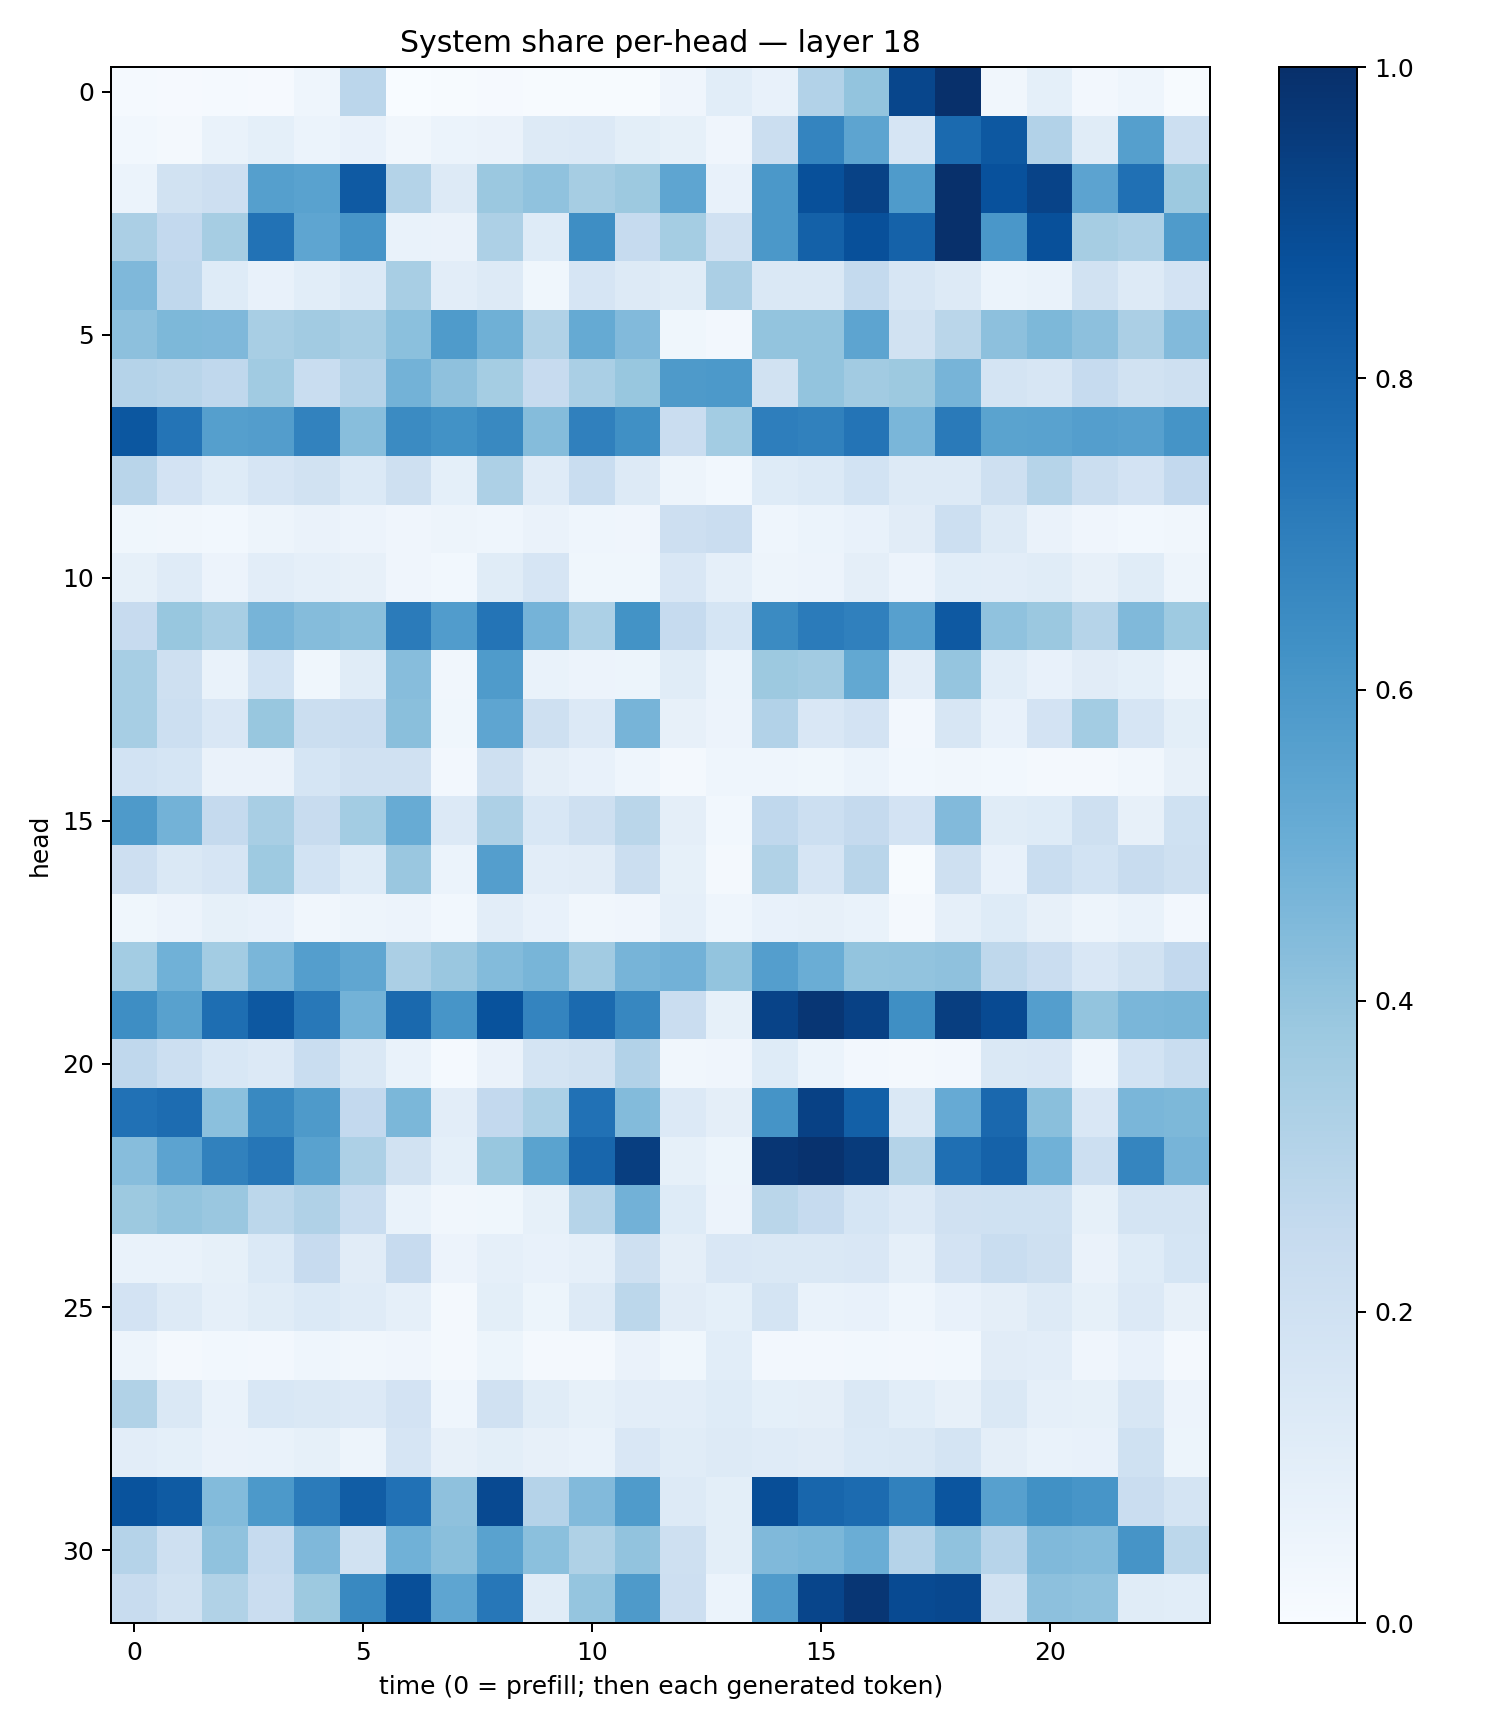

Data behind this chart, as committed beside it:
0.014765631, 0.009463303, 0.01458016, 0.008528976, 0.04448451, 0.28312728, 0.00097576476, 0.00608908, 0.010861211, 0.0064793047, 0.004695163, 0.0076864893, 0.04290825, 0.10682161, 0.072749585, 0.31207013, 0.40019894, 0.9121057, 0.9982187, 0.031774078, 0.09234609, 0.02515402, 0.04629538, 0.0054780142
0.0289, 0.01805, 0.06982, 0.0933, 0.05948, 0.07539, 0.03254, 0.05863, 0.0626, 0.1286, 0.1338, 0.1012, 0.08525, 0.04016, 0.2244, 0.6751, 0.5412, 0.1662, 0.7734, 0.8465, 0.3088, 0.1141, 0.5649, 0.2166
0.05948, 0.1943, 0.2111, 0.5627, 0.5528, 0.8376, 0.3071, 0.1309, 0.3794, 0.4088, 0.3497, 0.3756, 0.5386, 0.07444, 0.5966, 0.8773, 0.9279, 0.5847, 0.9976, 0.8721, 0.9254, 0.5467, 0.7519, 0.3766
0.3333, 0.2616, 0.3502, 0.744, 0.5358, 0.6066, 0.06847, 0.06463, 0.3266, 0.1221, 0.6386, 0.249, 0.3528, 0.1954, 0.5961, 0.8114, 0.875, 0.8081, 0.9965, 0.6005, 0.877, 0.3492, 0.3273, 0.5858
0.4504, 0.2671, 0.1213, 0.07476, 0.1067, 0.1369, 0.3423, 0.1025, 0.1262, 0.03598, 0.1641, 0.1306, 0.1134, 0.3355, 0.1484, 0.1483, 0.2554, 0.1627, 0.1326, 0.05996, 0.06933, 0.1944, 0.1267, 0.1812
0.4158, 0.4554, 0.4516, 0.3428, 0.3628, 0.3399, 0.4209, 0.5823, 0.4907, 0.3146, 0.5166, 0.4427, 0.03657, 0.02518, 0.4007, 0.4012, 0.5398, 0.1927, 0.2888, 0.4159, 0.4556, 0.4141, 0.3349, 0.4444
0.3045, 0.2893, 0.2674, 0.3668, 0.2327, 0.3024, 0.4788, 0.4138, 0.352, 0.2434, 0.3394, 0.3903, 0.5871, 0.5932, 0.195, 0.3991, 0.3618, 0.3784, 0.4693, 0.1727, 0.1618, 0.247, 0.1894, 0.2072
0.85, 0.738, 0.5662, 0.5705, 0.681, 0.4266, 0.6485, 0.6221, 0.6566, 0.4373, 0.6896, 0.6315, 0.2275, 0.3566, 0.6972, 0.6865, 0.7353, 0.4618, 0.713, 0.5481, 0.5541, 0.5674, 0.5604, 0.6166
0.2928, 0.1834, 0.1222, 0.1651, 0.1929, 0.1381, 0.2037, 0.09017, 0.3265, 0.1201, 0.2341, 0.1259, 0.04846, 0.03114, 0.1215, 0.1386, 0.1845, 0.1279, 0.1297, 0.2085, 0.2996, 0.2249, 0.1817, 0.2605
0.03837, 0.03188, 0.03067, 0.04944, 0.06353, 0.05673, 0.04241, 0.04754, 0.04441, 0.06309, 0.04484, 0.04017, 0.2134, 0.2268, 0.04342, 0.06084, 0.07047, 0.1127, 0.2166, 0.1279, 0.06573, 0.0401, 0.02958, 0.03132
0.08327, 0.1194, 0.0563, 0.1054, 0.08728, 0.08067, 0.04222, 0.03011, 0.1169, 0.1661, 0.03797, 0.03668, 0.1502, 0.08909, 0.04844, 0.05491, 0.09378, 0.05533, 0.1085, 0.1041, 0.115, 0.0786, 0.1141, 0.05043
0.2451, 0.3902, 0.3409, 0.4712, 0.4337, 0.4243, 0.709, 0.5769, 0.7379, 0.4741, 0.3314, 0.6189, 0.2465, 0.17, 0.6507, 0.7101, 0.6875, 0.5598, 0.8407, 0.4085, 0.3802, 0.2973, 0.446, 0.3743
0.3471, 0.2053, 0.06756, 0.1841, 0.03585, 0.1156, 0.4303, 0.03267, 0.5826, 0.06954, 0.05669, 0.05251, 0.1169, 0.06144, 0.3775, 0.3611, 0.5267, 0.1043, 0.3977, 0.1068, 0.0749, 0.113, 0.09284, 0.04786
0.3443, 0.2177, 0.1522, 0.3903, 0.2237, 0.2292, 0.4242, 0.03869, 0.536, 0.2107, 0.1342, 0.4714, 0.08107, 0.05688, 0.3118, 0.1496, 0.1828, 0.02723, 0.1588, 0.07432, 0.1801, 0.3594, 0.1661, 0.09786
0.1843, 0.1709, 0.06382, 0.0651, 0.1696, 0.1963, 0.1954, 0.02416, 0.2046, 0.09681, 0.07797, 0.04558, 0.0157, 0.04485, 0.04532, 0.03541, 0.06077, 0.02823, 0.03282, 0.02792, 0.01651, 0.02034, 0.03507, 0.07972
0.5881, 0.4785, 0.25, 0.3437, 0.236, 0.3568, 0.5117, 0.1342, 0.3274, 0.1534, 0.2035, 0.2854, 0.09492, 0.03028, 0.2666, 0.2175, 0.2528, 0.1813, 0.4435, 0.1134, 0.1221, 0.2052, 0.08136, 0.2003
0.2134, 0.1482, 0.1656, 0.3746, 0.1872, 0.1214, 0.384, 0.06154, 0.5683, 0.1043, 0.1112, 0.2261, 0.08381, 0.022, 0.3161, 0.1661, 0.2919, 0.004275, 0.2064, 0.07394, 0.2344, 0.187, 0.2405, 0.2033
0.03768, 0.05809, 0.08242, 0.077, 0.03241, 0.04734, 0.05708, 0.02837, 0.102, 0.07506, 0.03133, 0.03949, 0.08702, 0.04389, 0.07229, 0.08016, 0.06823, 0.02131, 0.086, 0.1249, 0.07872, 0.0471, 0.06946, 0.0267
0.3569, 0.4871, 0.3588, 0.4646, 0.5664, 0.5341, 0.3354, 0.3842, 0.4383, 0.4672, 0.3615, 0.472, 0.4844, 0.4022, 0.5671, 0.5032, 0.3988, 0.4052, 0.4122, 0.2704, 0.2276, 0.1523, 0.1924, 0.2601
0.6387, 0.5576, 0.7609, 0.8463, 0.719, 0.4766, 0.7791, 0.6067, 0.8697, 0.6727, 0.7739, 0.667, 0.2298, 0.08557, 0.9249, 0.9763, 0.9328, 0.6331, 0.9438, 0.8968, 0.5681, 0.4005, 0.4612, 0.4671
0.2666, 0.217, 0.1541, 0.1334, 0.2339, 0.1455, 0.06769, 0.01494, 0.06343, 0.1756, 0.1934, 0.3111, 0.0314, 0.04085, 0.1249, 0.05876, 0.02627, 0.02193, 0.02465, 0.1419, 0.1517, 0.04333, 0.1853, 0.2334
0.7498, 0.7681, 0.419, 0.6566, 0.5893, 0.2614, 0.4574, 0.104, 0.2586, 0.3313, 0.7463, 0.4389, 0.134, 0.09515, 0.6158, 0.9302, 0.8131, 0.1434, 0.5124, 0.7835, 0.4253, 0.1512, 0.4623, 0.4533
0.4328, 0.5439, 0.6866, 0.7298, 0.5542, 0.3257, 0.1911, 0.09087, 0.3867, 0.5498, 0.7907, 0.9418, 0.08282, 0.05365, 0.9739, 0.9896, 0.9553, 0.3073, 0.7569, 0.8065, 0.4848, 0.2177, 0.6706, 0.4726
0.376, 0.4023, 0.3852, 0.2801, 0.3166, 0.2323, 0.06892, 0.03441, 0.03596, 0.08468, 0.2981, 0.4832, 0.1217, 0.05656, 0.2852, 0.2477, 0.1714, 0.1334, 0.196, 0.2014, 0.1994, 0.08387, 0.1768, 0.174
0.06942, 0.06965, 0.0843, 0.1384, 0.2424, 0.1129, 0.2433, 0.05496, 0.08719, 0.07649, 0.08612, 0.2044, 0.09662, 0.1487, 0.1473, 0.144, 0.1508, 0.08646, 0.1807, 0.2338, 0.2052, 0.06459, 0.1227, 0.1694
0.1818, 0.1254, 0.08636, 0.1167, 0.1375, 0.1182, 0.08727, 0.01587, 0.09777, 0.05275, 0.1299, 0.2802, 0.1102, 0.09063, 0.1755, 0.06762, 0.07126, 0.04373, 0.0781, 0.09395, 0.129, 0.08435, 0.1331, 0.0799
0.05, 0.02217, 0.02948, 0.02479, 0.04386, 0.03309, 0.04158, 0.01605, 0.051, 0.02233, 0.01574, 0.06611, 0.03777, 0.1074, 0.02406, 0.02723, 0.03034, 0.02567, 0.02857, 0.1111, 0.1016, 0.04042, 0.07127, 0.0177
0.3162, 0.1414, 0.06709, 0.1553, 0.1428, 0.136, 0.1799, 0.04656, 0.1992, 0.1146, 0.08409, 0.1029, 0.1054, 0.1213, 0.08995, 0.09761, 0.1484, 0.1076, 0.08049, 0.1476, 0.08911, 0.08539, 0.161, 0.05739
0.1026, 0.09185, 0.0637, 0.06711, 0.08581, 0.04781, 0.1649, 0.08187, 0.0979, 0.07988, 0.06856, 0.1493, 0.1143, 0.1278, 0.1188, 0.1131, 0.1375, 0.147, 0.1775, 0.09418, 0.06895, 0.07606, 0.2002, 0.05406
0.8668, 0.8339, 0.4408, 0.5928, 0.7076, 0.827, 0.7469, 0.4132, 0.9017, 0.3011, 0.4431, 0.5823, 0.1302, 0.09806, 0.8829, 0.7906, 0.7702, 0.6838, 0.8574, 0.5609, 0.6272, 0.6068, 0.2276, 0.1719
0.3021, 0.2106, 0.4075, 0.2468, 0.4526, 0.1951, 0.4875, 0.4255, 0.5514, 0.4203, 0.3205, 0.4051, 0.2066, 0.09805, 0.449, 0.4601, 0.5029, 0.3042, 0.4096, 0.2948, 0.4483, 0.4385, 0.6106, 0.2777
0.2352, 0.194, 0.3145, 0.23, 0.3754, 0.6572, 0.8795, 0.5383, 0.725, 0.115, 0.3952, 0.5873, 0.2112, 0.06016, 0.5798, 0.9165, 0.9762, 0.8973, 0.904, 0.1912, 0.4171, 0.4095, 0.1151, 0.1068
